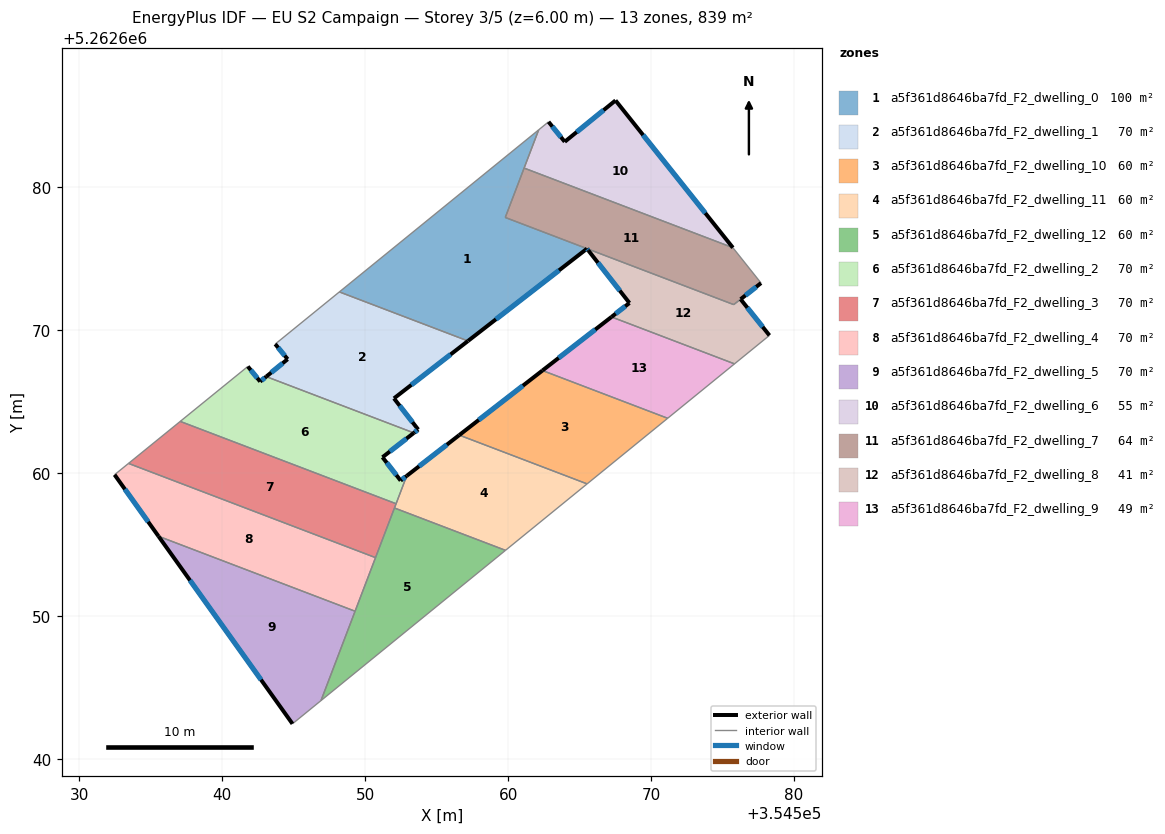
=== STOREY PLAN SPEC (per zone: floor XY polygon, exterior-wall plan segments, windows/doors) ===
zone 1: a5f361d8646ba7fd_F2_dwelling_0  (100.4 m²)
  floor: (354562.13, 5262684.03) (354559.79, 5262677.90) (354565.68, 5262675.66) (354565.60, 5262675.60) (354565.51, 5262675.72) (354557.19, 5262669.26) (354548.19, 5262672.69)
  exterior wall: (354565.51, 5262675.72) – (354565.60, 5262675.60)  [0.2 m]
    window: (354565.53, 5262675.69) – (354565.58, 5262675.63)  [0.1 m²]
  exterior wall: (354557.19, 5262669.26) – (354565.51, 5262675.72)  [10.5 m]
    window: (354559.14, 5262670.78) – (354563.56, 5262674.20)  [8.9 m²]
  interior walls: 7
zone 2: a5f361d8646ba7fd_F2_dwelling_1  (70.2 m²)
  floor: (354557.19, 5262669.26) (354552.01, 5262665.25) (354553.70, 5262663.07) (354553.40, 5262662.83) (354543.08, 5262666.77) (354544.57, 5262667.99) (354543.70, 5262669.04) (354548.19, 5262672.69)
  exterior wall: (354552.01, 5262665.25) – (354557.19, 5262669.26)  [6.6 m]
    window: (354553.23, 5262666.19) – (354555.97, 5262668.32)  [5.5 m²]
  exterior wall: (354553.70, 5262663.07) – (354552.01, 5262665.25)  [2.8 m]
    window: (354553.31, 5262663.58) – (354552.41, 5262664.73)  [2.3 m²]
  exterior wall: (354553.40, 5262662.83) – (354553.70, 5262663.07)  [0.4 m]
    window: (354553.47, 5262662.89) – (354553.63, 5262663.01)  [0.3 m²]
  exterior wall: (354544.57, 5262667.99) – (354543.08, 5262666.77)  [1.9 m]
    window: (354544.22, 5262667.70) – (354543.43, 5262667.05)  [1.6 m²]
  exterior wall: (354543.70, 5262669.04) – (354544.57, 5262667.99)  [1.4 m]
    window: (354543.91, 5262668.80) – (354544.37, 5262668.23)  [1.2 m²]
  interior walls: 4
zone 3: a5f361d8646ba7fd_F2_dwelling_10  (59.6 m²)
  floor: (354571.16, 5262663.85) (354565.52, 5262659.26) (354556.58, 5262662.68) (354562.40, 5262667.19)
  exterior wall: (354562.40, 5262667.19) – (354556.58, 5262662.68)  [7.4 m]
    window: (354561.03, 5262666.13) – (354557.94, 5262663.74)  [6.2 m²]
  interior walls: 3
zone 4: a5f361d8646ba7fd_F2_dwelling_11  (59.9 m²)
  floor: (354565.52, 5262659.26) (354559.81, 5262654.62) (354552.04, 5262657.58) (354552.90, 5262659.82) (354556.58, 5262662.68)
  exterior wall: (354556.58, 5262662.68) – (354552.90, 5262659.82)  [4.7 m]
    window: (354555.71, 5262662.01) – (354553.76, 5262660.49)  [3.9 m²]
  interior walls: 5
zone 5: a5f361d8646ba7fd_F2_dwelling_12  (59.9 m²)
  floor: (354559.81, 5262654.62) (354546.91, 5262644.11) (354552.04, 5262657.58)
  interior walls: 5
zone 6: a5f361d8646ba7fd_F2_dwelling_2  (70.0 m²)
  floor: (354553.40, 5262662.83) (354551.21, 5262661.13) (354552.48, 5262659.50) (354552.90, 5262659.82) (354552.16, 5262657.88) (354537.06, 5262663.63) (354541.79, 5262667.48) (354542.65, 5262666.42) (354543.08, 5262666.77)
  exterior wall: (354551.21, 5262661.13) – (354553.40, 5262662.83)  [2.8 m]
    window: (354551.72, 5262661.53) – (354552.88, 5262662.43)  [2.3 m²]
  exterior wall: (354552.48, 5262659.50) – (354551.21, 5262661.13)  [2.1 m]
    window: (354552.18, 5262659.88) – (354551.50, 5262660.74)  [1.7 m²]
  exterior wall: (354552.90, 5262659.82) – (354552.48, 5262659.50)  [0.5 m]
    window: (354552.80, 5262659.75) – (354552.58, 5262659.57)  [0.5 m²]
  exterior wall: (354542.65, 5262666.42) – (354541.79, 5262667.48)  [1.4 m]
    window: (354542.45, 5262666.67) – (354541.99, 5262667.23)  [1.2 m²]
  exterior wall: (354543.08, 5262666.77) – (354542.65, 5262666.42)  [0.5 m]
    window: (354542.98, 5262666.69) – (354542.75, 5262666.50)  [0.5 m²]
  interior walls: 4
zone 7: a5f361d8646ba7fd_F2_dwelling_3  (69.9 m²)
  floor: (354552.16, 5262657.88) (354550.72, 5262654.11) (354533.44, 5262660.70) (354537.06, 5262663.63)
  interior walls: 5
zone 8: a5f361d8646ba7fd_F2_dwelling_4  (69.9 m²)
  floor: (354550.72, 5262654.11) (354549.29, 5262650.36) (354535.54, 5262655.60) (354532.47, 5262659.90) (354533.44, 5262660.70)
  exterior wall: (354532.47, 5262659.90) – (354535.54, 5262655.60)  [5.3 m]
    window: (354533.19, 5262658.89) – (354534.82, 5262656.61)  [4.5 m²]
  interior walls: 4
zone 9: a5f361d8646ba7fd_F2_dwelling_5  (69.9 m²)
  floor: (354549.29, 5262650.36) (354546.91, 5262644.11) (354544.91, 5262642.48) (354535.54, 5262655.60)
  exterior wall: (354535.54, 5262655.60) – (354544.91, 5262642.48)  [16.1 m]
    window: (354537.74, 5262652.52) – (354542.71, 5262645.56)  [13.6 m²]
  interior walls: 3
zone 10: a5f361d8646ba7fd_F2_dwelling_6  (55.2 m²)
  floor: (354567.51, 5262686.09) (354575.72, 5262675.79) (354561.11, 5262681.36) (354562.13, 5262684.03) (354562.82, 5262684.59) (354563.96, 5262683.20)
  exterior wall: (354563.96, 5262683.20) – (354562.82, 5262684.59)  [1.8 m]
    window: (354563.69, 5262683.52) – (354563.09, 5262684.26)  [1.5 m²]
  exterior wall: (354567.51, 5262686.09) – (354563.96, 5262683.20)  [4.6 m]
    window: (354566.67, 5262685.41) – (354564.79, 5262683.87)  [3.9 m²]
  exterior wall: (354575.72, 5262675.79) – (354567.51, 5262686.09)  [13.2 m]
    window: (354573.79, 5262678.20) – (354569.44, 5262683.67)  [11.1 m²]
  interior walls: 3
zone 11: a5f361d8646ba7fd_F2_dwelling_7  (64.4 m²)
  floor: (354575.72, 5262675.79) (354577.69, 5262673.31) (354576.26, 5262672.18) (354575.78, 5262671.80) (354559.79, 5262677.90) (354561.11, 5262681.36)
  exterior wall: (354576.26, 5262672.18) – (354577.69, 5262673.31)  [1.8 m]
    window: (354576.60, 5262672.45) – (354577.35, 5262673.05)  [1.5 m²]
  interior walls: 6
zone 12: a5f361d8646ba7fd_F2_dwelling_8  (41.2 m²)
  floor: (354576.26, 5262672.18) (354578.28, 5262669.65) (354575.83, 5262667.66) (354567.22, 5262670.94) (354568.48, 5262671.92) (354565.60, 5262675.60) (354565.68, 5262675.66) (354575.78, 5262671.80)
  exterior wall: (354578.28, 5262669.65) – (354576.26, 5262672.18)  [3.2 m]
    window: (354577.80, 5262670.25) – (354576.73, 5262671.59)  [2.7 m²]
  exterior wall: (354568.48, 5262671.92) – (354567.22, 5262670.94)  [1.6 m]
    window: (354568.19, 5262671.69) – (354567.52, 5262671.17)  [1.3 m²]
  exterior wall: (354565.60, 5262675.60) – (354568.48, 5262671.92)  [4.7 m]
    window: (354566.28, 5262674.73) – (354567.81, 5262672.78)  [3.9 m²]
  interior walls: 5
zone 13: a5f361d8646ba7fd_F2_dwelling_9  (48.5 m²)
  floor: (354575.83, 5262667.66) (354571.16, 5262663.85) (354562.40, 5262667.19) (354567.22, 5262670.94)
  exterior wall: (354567.22, 5262670.94) – (354562.40, 5262667.19)  [6.1 m]
    window: (354566.09, 5262670.06) – (354563.53, 5262668.07)  [5.2 m²]
  interior walls: 3

=== DERIVED (storey summary) ===
Building: EU S2 Campaign
Storey: 3 of 5  (floor level z = 6.00 m)
Storey gross floor area: 839.2 m²
Zones on this storey: 13
  - a5f361d8646ba7fd_F2_dwelling_0: floor 100.4 m²; exterior wall 10.7 m (32.0 m²); 2 window(s) 9.0 m²; WWR 28.1%
  - a5f361d8646ba7fd_F2_dwelling_1: floor 70.2 m²; exterior wall 13.0 m (39.0 m²); 5 window(s) 11.0 m²; WWR 28.1%
  - a5f361d8646ba7fd_F2_dwelling_10: floor 59.6 m²; exterior wall 7.4 m (22.1 m²); 1 window(s) 6.2 m²; WWR 28.1%
  - a5f361d8646ba7fd_F2_dwelling_11: floor 59.9 m²; exterior wall 4.7 m (14.0 m²); 1 window(s) 3.9 m²; WWR 28.1%
  - a5f361d8646ba7fd_F2_dwelling_12: floor 59.9 m²
  - a5f361d8646ba7fd_F2_dwelling_2: floor 70.0 m²; exterior wall 7.3 m (21.9 m²); 5 window(s) 6.2 m²; WWR 28.1%
  - a5f361d8646ba7fd_F2_dwelling_3: floor 69.9 m²
  - a5f361d8646ba7fd_F2_dwelling_4: floor 69.9 m²; exterior wall 5.3 m (15.9 m²); 1 window(s) 4.5 m²; WWR 28.1%
  - a5f361d8646ba7fd_F2_dwelling_5: floor 69.9 m²; exterior wall 16.1 m (48.4 m²); 1 window(s) 13.6 m²; WWR 28.1%
  - a5f361d8646ba7fd_F2_dwelling_6: floor 55.2 m²; exterior wall 19.6 m (58.7 m²); 3 window(s) 16.5 m²; WWR 28.1%
  - a5f361d8646ba7fd_F2_dwelling_7: floor 64.4 m²; exterior wall 1.8 m (5.5 m²); 1 window(s) 1.5 m²; WWR 28.1%
  - a5f361d8646ba7fd_F2_dwelling_8: floor 41.2 m²; exterior wall 9.5 m (28.5 m²); 3 window(s) 8.0 m²; WWR 28.1%
  - a5f361d8646ba7fd_F2_dwelling_9: floor 48.5 m²; exterior wall 6.1 m (18.3 m²); 1 window(s) 5.2 m²; WWR 28.1%
Zone adjacency (shared interzone walls):
  - a5f361d8646ba7fd_F2_dwelling_0 ↔ a5f361d8646ba7fd_F2_dwelling_1
  - a5f361d8646ba7fd_F2_dwelling_0 ↔ a5f361d8646ba7fd_F2_dwelling_6
  - a5f361d8646ba7fd_F2_dwelling_0 ↔ a5f361d8646ba7fd_F2_dwelling_7
  - a5f361d8646ba7fd_F2_dwelling_0 ↔ a5f361d8646ba7fd_F2_dwelling_8
  - a5f361d8646ba7fd_F2_dwelling_1 ↔ a5f361d8646ba7fd_F2_dwelling_2
  - a5f361d8646ba7fd_F2_dwelling_10 ↔ a5f361d8646ba7fd_F2_dwelling_11
  - a5f361d8646ba7fd_F2_dwelling_10 ↔ a5f361d8646ba7fd_F2_dwelling_9
  - a5f361d8646ba7fd_F2_dwelling_11 ↔ a5f361d8646ba7fd_F2_dwelling_12
  - a5f361d8646ba7fd_F2_dwelling_11 ↔ a5f361d8646ba7fd_F2_dwelling_2
  - a5f361d8646ba7fd_F2_dwelling_11 ↔ a5f361d8646ba7fd_F2_dwelling_3
  - a5f361d8646ba7fd_F2_dwelling_12 ↔ a5f361d8646ba7fd_F2_dwelling_3
  - a5f361d8646ba7fd_F2_dwelling_12 ↔ a5f361d8646ba7fd_F2_dwelling_4
  - a5f361d8646ba7fd_F2_dwelling_12 ↔ a5f361d8646ba7fd_F2_dwelling_5
  - a5f361d8646ba7fd_F2_dwelling_2 ↔ a5f361d8646ba7fd_F2_dwelling_3
  - a5f361d8646ba7fd_F2_dwelling_3 ↔ a5f361d8646ba7fd_F2_dwelling_4
  - a5f361d8646ba7fd_F2_dwelling_4 ↔ a5f361d8646ba7fd_F2_dwelling_5
  - a5f361d8646ba7fd_F2_dwelling_6 ↔ a5f361d8646ba7fd_F2_dwelling_7
  - a5f361d8646ba7fd_F2_dwelling_7 ↔ a5f361d8646ba7fd_F2_dwelling_8
  - a5f361d8646ba7fd_F2_dwelling_8 ↔ a5f361d8646ba7fd_F2_dwelling_9